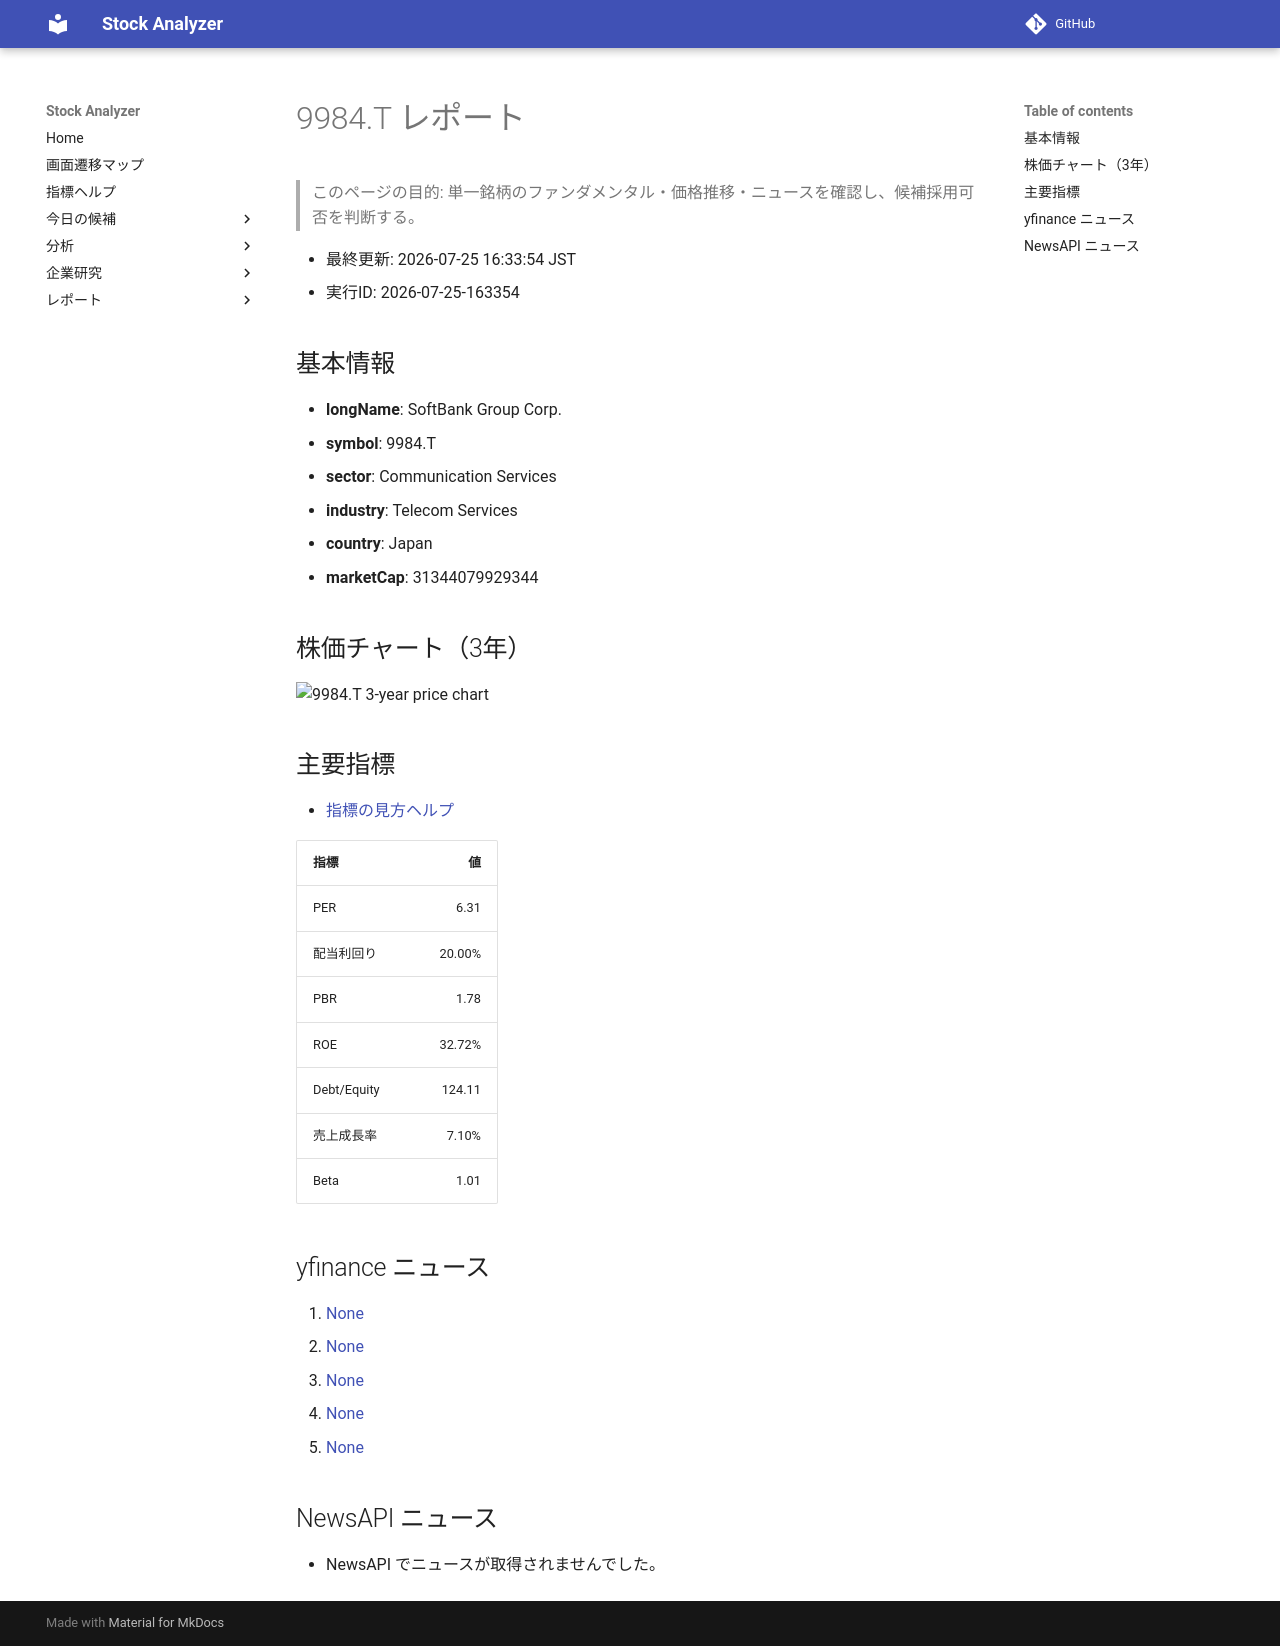

repository: Yumi-note/Making-APP · page: reports/2026-07-25/163354/9984_T/index.html · generator: mkdocs

# 9984.T レポート

> このページの目的: 単一銘柄のファンダメンタル・価格推移・ニュースを確認し、候補採用可否を判断する。

- 最終更新: 2026-07-25 16:33:54 JST
- 実行ID: 2026-07-25-163354

## 基本情報

- **longName**: SoftBank Group Corp.
- **symbol**: 9984.T
- **sector**: Communication Services
- **industry**: Telecom Services
- **country**: Japan
- **marketCap**: 31344079929344

## 株価チャート（3年）

![9984.T 3-year price chart](9984_T_3y.png)

## 主要指標

- [指標の見方ヘルプ](../../../../indicators.md)

| 指標 | 値 |
|---|---:|
| PER | 6.31 |
| 配当利回り | 20.00% |
| PBR | 1.78 |
| ROE | 32.72% |
| Debt/Equity | 124.11 |
| 売上成長率 | 7.10% |
| Beta | 1.01 |

## yfinance ニュース

1. [None](None)
2. [None](None)
3. [None](None)
4. [None](None)
5. [None](None)

## NewsAPI ニュース

- NewsAPI でニュースが取得されませんでした。
